Run: headless pygame with SDL's dummy video driver; simulated clock (each Clock.tick advances the game by its frame time, no real sleeping); random seed 0; keys injected as events and as key.get_pressed() state; mouse plan: one left click at the window centre at the start of phase 2, then a move to the lower-right quarter at the start of phase 3.
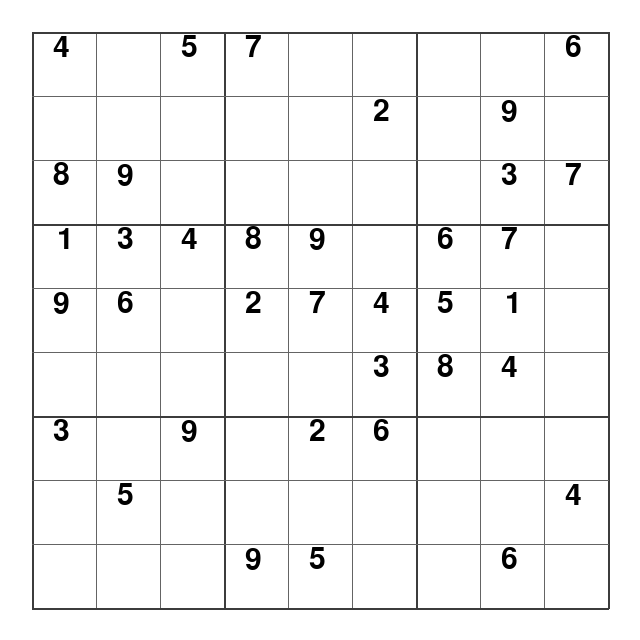
Frame 1 of 4 · flips 1–60 · no input
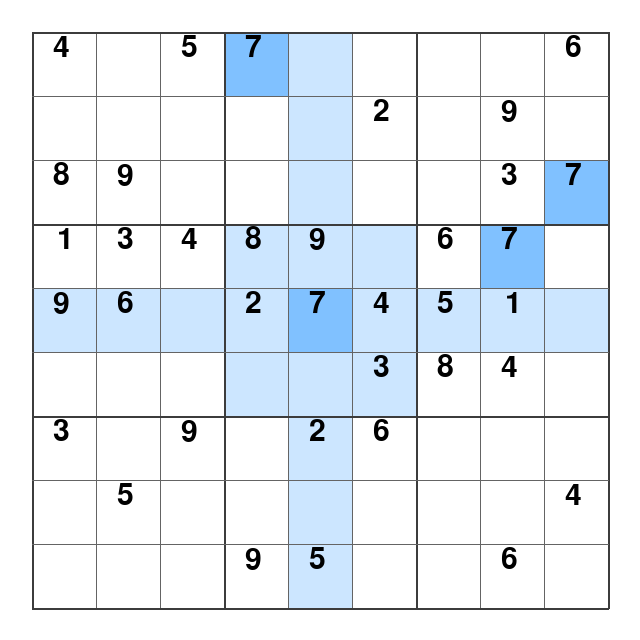
Frame 2 of 4 · flips 61–180 · clicked the window centre · tapped SPACE, RETURN · held RIGHT (→), D
Frame 3 of 4 · flips 181–300 · moved the mouse to the lower-right quarter · held DOWN (↓), S · screen unchanged from frame 2, image omitted
Frame 4 of 4 · flips 301–420 · held LEFT (←), A, UP (↑), W · screen unchanged from frame 3, image omitted

The pygame program that drew these frames:

import pygame as pg

pg.init()
pg.display.set_caption("Sudoku")

# Constants
COLS, ROWS = 9, 9
SQUARE_SIZE = 64
GRID_MARGIN = 32
WINDOW_WIDTH = ROWS*SQUARE_SIZE + 2*GRID_MARGIN
WINDOW_HEIGHT = COLS*SQUARE_SIZE + 2*GRID_MARGIN
KEY_DIGITS = [pg.K_0, pg.K_1, pg.K_1, pg.K_2, pg.K_3, pg.K_4, pg.K_5, pg.K_6, pg.K_7, pg.K_8, pg.K_9]

class Color:
    LIGHTERBLUE = (204, 230, 255)
    LIGHTBLUE   = (153, 204, 255)
    BLUE        = (128, 193, 255)
    GRAY        = (60, 60, 60)
    LIGHTGRAY   = (100, 100, 100)
    BLACK       = (0, 0, 0)


screen = pg.display.set_mode((WINDOW_WIDTH, WINDOW_HEIGHT))
clock = pg.time.Clock()

grid = [
    [ 4, 0, 5, 7, 0, 0, 0, 0, 6 ],
    [ 0, 0, 0, 0, 0, 2, 0, 9, 0 ],
    [ 8, 9, 0, 0, 0, 0, 0, 3, 7 ],
    [ 1, 3, 4, 8, 9, 0, 6, 7, 0 ],
    [ 9, 6, 0, 2, 7, 4, 5, 1, 0 ],
    [ 0, 0, 0, 0, 0, 3, 8, 4, 0 ],
    [ 3, 0, 9, 0, 2, 6, 0, 0, 0 ],
    [ 0, 5, 0, 0, 0, 0, 0, 0, 4 ],
    [ 0, 0, 0, 9, 5, 0, 0, 6, 0 ]
]

grid_initial = list(map(list, grid))

selected_num = 0
selected_square = None


def get_square():
    mouse_x, mouse_y = pg.mouse.get_pos()
    x = (mouse_x - GRID_MARGIN) // SQUARE_SIZE
    y = (mouse_y - GRID_MARGIN) // SQUARE_SIZE

    if (0 <= x and x < 9) and (0 <= y and y < 9):
        return (x, y)
    return None


def draw_grid(screen, grid) -> None:
    # Draw selected square
    if selected_square:
        x, y = selected_square

        # 3x3 box
        box_x, box_y = x // 3, y // 3
        pg.draw.rect(screen, Color.LIGHTERBLUE, pg.Rect(GRID_MARGIN+3*box_x*SQUARE_SIZE, GRID_MARGIN+3*box_y*SQUARE_SIZE, 3*SQUARE_SIZE, 3*SQUARE_SIZE))

        # Horizontal squares
        pg.draw.rect(screen, Color.LIGHTERBLUE, pg.Rect(GRID_MARGIN, GRID_MARGIN+y*SQUARE_SIZE, COLS*SQUARE_SIZE, SQUARE_SIZE))

        # Vertical squares
        pg.draw.rect(screen, Color.LIGHTERBLUE, pg.Rect(GRID_MARGIN + x*SQUARE_SIZE, GRID_MARGIN, SQUARE_SIZE, ROWS*SQUARE_SIZE))

        # Selected square
        pg.draw.rect(screen, Color.LIGHTBLUE, pg.Rect(GRID_MARGIN + x*SQUARE_SIZE, GRID_MARGIN + y*SQUARE_SIZE, SQUARE_SIZE, SQUARE_SIZE))

    # Draw bg on selected numbers
    for y in range(ROWS):
        for x in range(COLS):
            if grid[y][x] == selected_num and selected_num != 0:
                pg.draw.rect(screen, Color.BLUE, pg.Rect(GRID_MARGIN + x*SQUARE_SIZE, GRID_MARGIN + y*SQUARE_SIZE, SQUARE_SIZE, SQUARE_SIZE))

    # Lines
    for i in range(ROWS+1): # Vertical lines
        if i % 3 == 0:
            line_width = 2
            color = Color.GRAY
        else:
            line_width = 1
            color = Color.LIGHTGRAY

        pg.draw.line(screen, color, (GRID_MARGIN+i*SQUARE_SIZE, GRID_MARGIN), (GRID_MARGIN+i*SQUARE_SIZE, GRID_MARGIN+COLS*SQUARE_SIZE), width=line_width)
        
    for i in range(COLS+1): # Horizontal lines
        if i % 3 == 0:
            line_width = 2
            color = Color.GRAY
        else:
            line_width = 1
            color = Color.LIGHTGRAY

        pg.draw.line(screen, color, (GRID_MARGIN, GRID_MARGIN+i*SQUARE_SIZE), (GRID_MARGIN+COLS*SQUARE_SIZE, GRID_MARGIN+i*SQUARE_SIZE), width=line_width)
        
    # Draw numbers
    for y in range(ROWS):
        for x in range(COLS):
            if grid[y][x] != 0:
                color = Color.BLACK if grid_initial[y][x] else Color.LIGHTGRAY

                font = pg.font.Font(pg.font.match_font("malgungothicsemilight"), 45)
                text = font.render(str(grid[y][x]), True, color)
                x_offset = 57 if grid[y][x] == 1 else 53
                
                screen.blit(text, (x_offset + x*SQUARE_SIZE, 33 + y*SQUARE_SIZE))


# Game loop
while True:
    clock.tick(60)
    screen.fill((255, 255, 255))

    # INPUT
    for event in pg.event.get():
        if event.type == pg.QUIT:
            exit()

        if event.type == pg.KEYDOWN:
            if event.key in KEY_DIGITS and selected_square:
                x, y = selected_square

                if grid_initial[y][x] == 0:
                    num = event.key - pg.K_0

                    if grid[y][x] == num:
                        grid[y][x] = 0
                    else:
                        grid[y][x] = num
                        selected_num = num

            if event.key == pg.K_ESCAPE:
                selected_square = None
                selected_num = 0
                   
        if event.type == pg.MOUSEBUTTONDOWN:
            if event.button == 1: # Left click
                if get_square():
                    x, y = get_square()
                    selected_num = grid[y][x]
                    selected_square = (x, y)

    # RENDER
    draw_grid(screen, grid)

    pg.display.update()

pg.quit()
